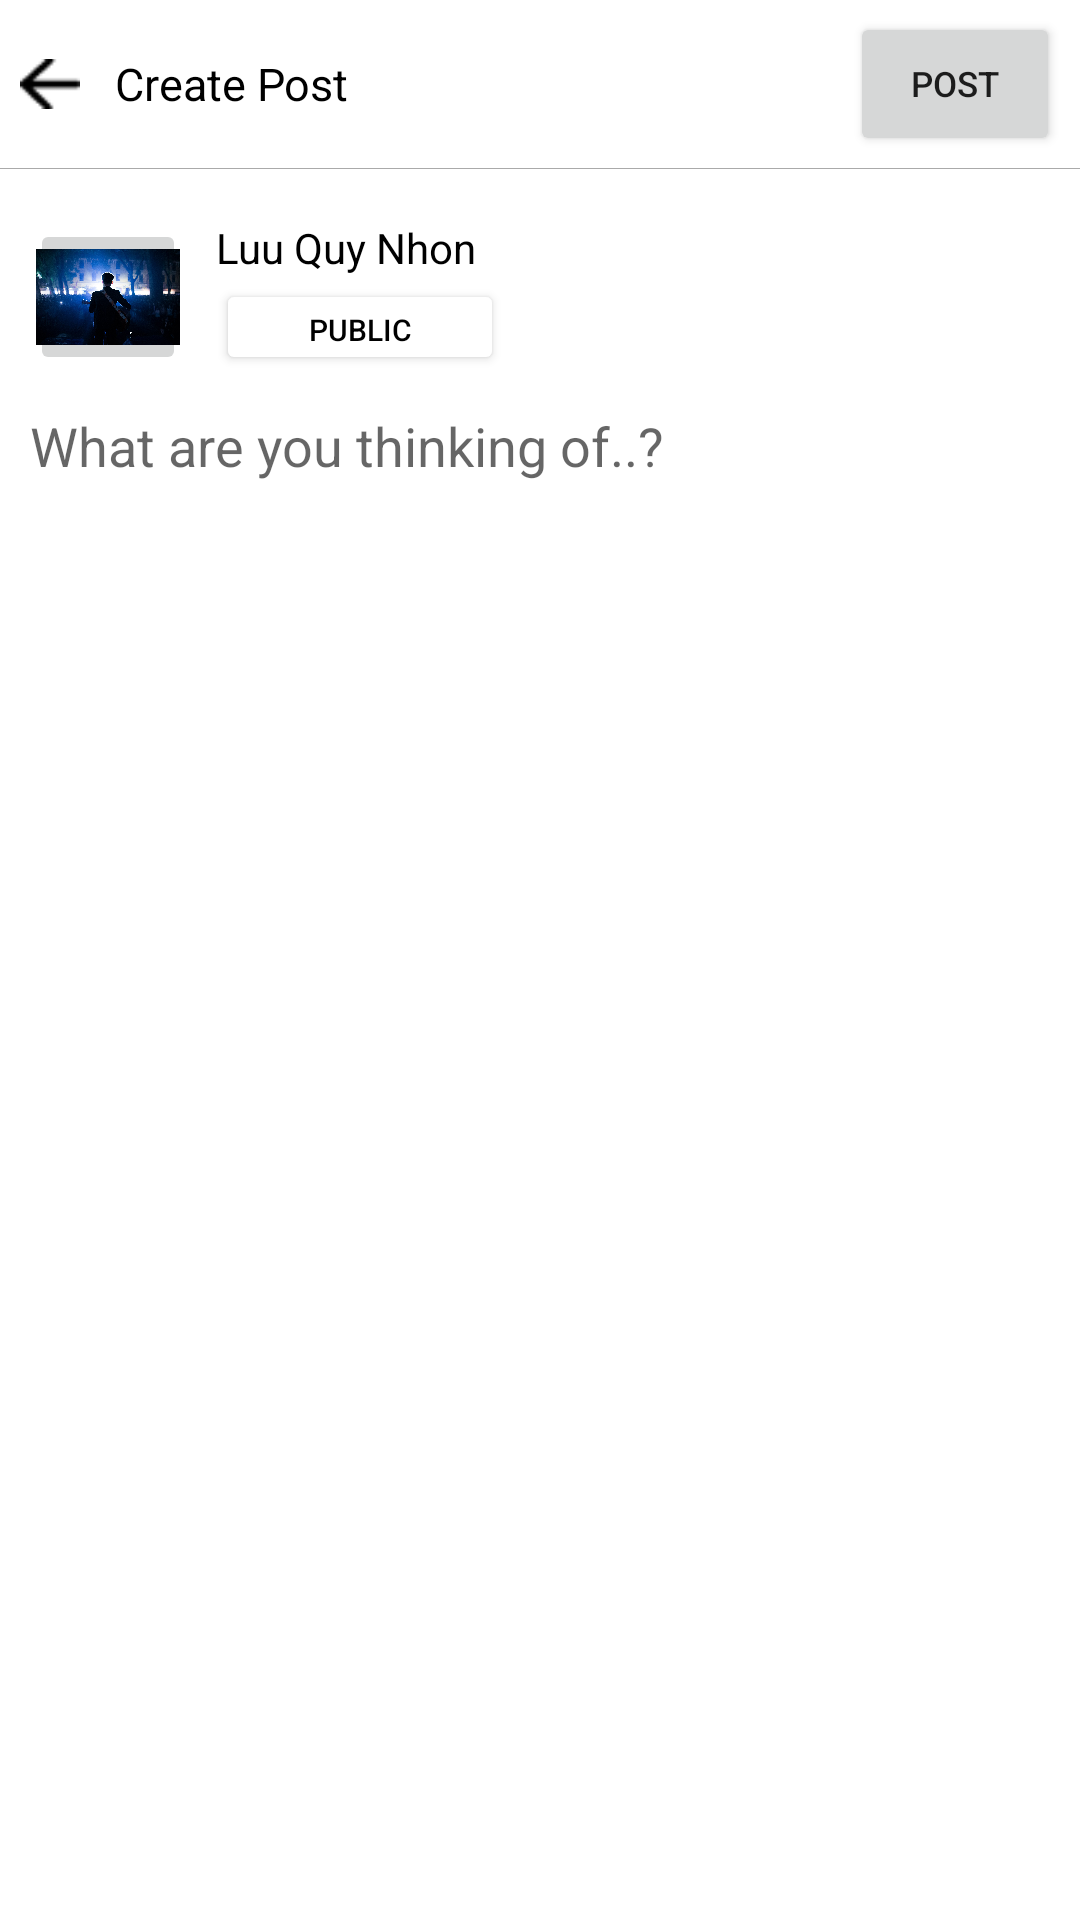

Layout XML and referenced resources for this Android screen:
<!-- AndroidManifest.xml: application theme Theme.FacebookClient -->
<!-- res/layout/activity_create_post.xml -->
<?xml version="1.0" encoding="utf-8"?>
<LinearLayout xmlns:android="http://schemas.android.com/apk/res/android"
    xmlns:app="http://schemas.android.com/apk/res-auto"
    xmlns:tools="http://schemas.android.com/tools"
    android:layout_width="match_parent"
    android:layout_height="match_parent"
    android:id="@+id/CreatePost"
    android:orientation="vertical"
    android:background="@color/white"
    tools:context=".CreatePostActivity">
    <LinearLayout
        android:orientation="horizontal"
        android:layout_height="56dp"
        android:layout_width="match_parent"
        android:paddingLeft="20px"
        android:layout_marginBottom="0dp">
        <ImageView
            android:id="@+id/back_btn"
            android:layout_width="60px"
            android:layout_height="50px"
            android:src="@drawable/back_button"
            android:layout_gravity="center_vertical">
        </ImageView>
        <RelativeLayout
            android:layout_width="match_parent"
            android:layout_height="match_parent"
            android:paddingRight="20px"
            android:orientation="horizontal">
        <TextView
            android:layout_marginLeft="35px"
            android:layout_alignParentLeft="true"
            android:layout_centerInParent="true"
            android:layout_width="wrap_content"
            android:layout_height="wrap_content"
            android:text="Create Post"
            android:gravity="center_vertical"
            android:textColor="#000"
            android:textSize="45px"/>
        <Button
            android:id="@+id/post_btn"
            android:layout_alignParentRight="true"
            android:layout_centerInParent="true"
            android:layout_width="70dp"
            android:layout_height="wrap_content"
            android:text="POST"
            android:textSize="35px">
        </Button>
        </RelativeLayout>
    </LinearLayout>
    <View
        android:layout_width="match_parent"
        android:layout_height="0.1dp"
        android:background="@android:color/darker_gray"
        android:layout_marginTop="0dp"/>
    <LinearLayout
        android:layout_width="match_parent"
        android:layout_height="80dp"
        android:orientation="horizontal"
        android:paddingLeft="30px"
        android:paddingTop="50px">
        <ImageButton
            android:id="@+id/avatar"
            android:layout_width="52dp"
            android:layout_height="52dp"
            android:adjustViewBounds="true"
            android:scaleType="centerCrop"
            android:src="@drawable/imageavatar" />
        <LinearLayout
            android:layout_width="400px"
            android:layout_height="52dp"
            android:orientation="vertical"
            android:paddingLeft="30px">
            <TextView
                android:layout_width="match_parent"
                android:layout_height="20dp"
                android:text="Luu Quy Nhon"
                android:textColor="@color/black">
            </TextView>
            <Button
                android:layout_width="96dp"
                android:layout_height="32dp"
                android:text="Public"
                android:backgroundTint="@color/white"
                android:textColor="@color/black"
                android:textSize="10dp">
            </Button>
        </LinearLayout>
    </LinearLayout>
    <EditText
        android:layout_width="match_parent"
        android:layout_height="wrap_content"
        android:inputType="text"
        android:layout_marginLeft="30px"
        android:background="@android:color/transparent"
        android:hint="What are you thinking of..?">
    </EditText>
</LinearLayout>
<!-- resources referenced by this layout -->
<resources>
  <color name="black">#FF000000</color>
  <color name="white">#FFFFFFFF</color>
  <!-- drawable back_button: png bitmap (drawable-v24, 383 bytes) -->
  <!-- drawable imageavatar: jpg bitmap (drawable, 392978 bytes) -->
  <style name="Theme.FacebookClient" parent="Theme.MaterialComponents.DayNight.NoActionBar">
          
          <item name="colorPrimary">@color/blue</item>
          <item name="colorPrimaryVariant">@color/dark_blue</item>
          <item name="colorOnPrimary">@color/white</item>
          
          <item name="colorSecondary">@color/teal_200</item>
          <item name="colorSecondaryVariant">@color/teal_700</item>
          <item name="colorOnSecondary">@color/black</item>
          
          <item name="android:statusBarColor" tools:targetApi="l">?attr/colorPrimaryVariant</item>
          
      </style>
  <color name="teal_200">#FF03DAC5</color>
  <color name="teal_700">#FF018786</color>
</resources>
